Run: headless pygame with SDL's dummy video driver; simulated clock (each Clock.tick advances the game by its frame time, no real sleeping); random seed 0; keys injected as events and as key.get_pressed() state; no mouse input.
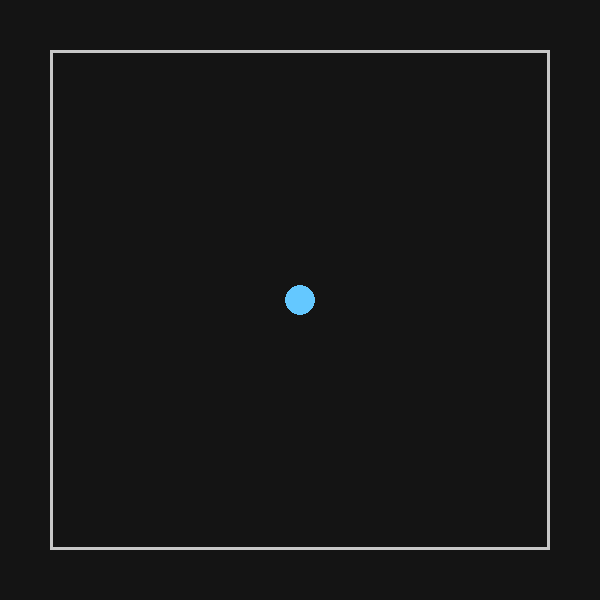
Frame 1 of 4 · flips 1–60 · no input
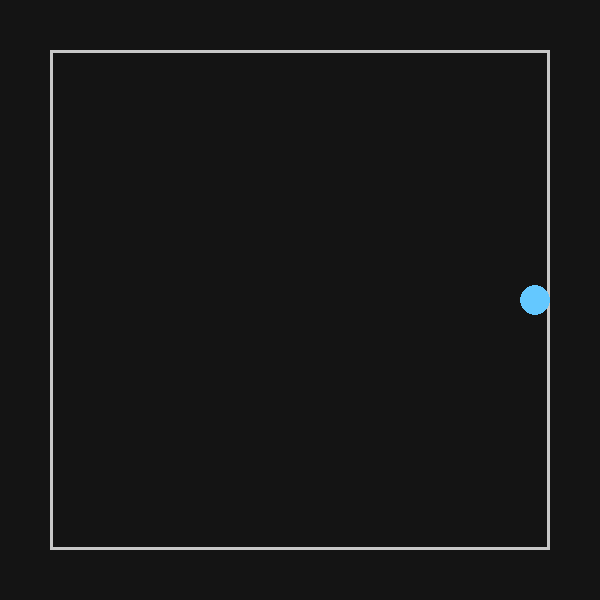
Frame 2 of 4 · flips 61–180 · tapped SPACE, RETURN · held RIGHT (→), D
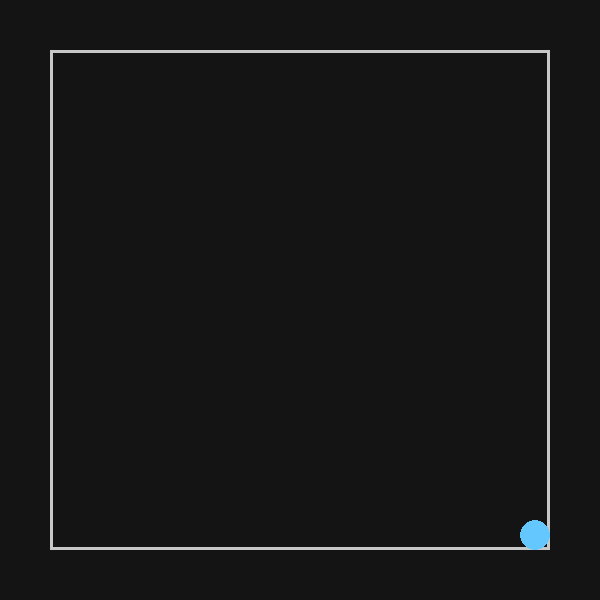
Frame 3 of 4 · flips 181–300 · held DOWN (↓), S
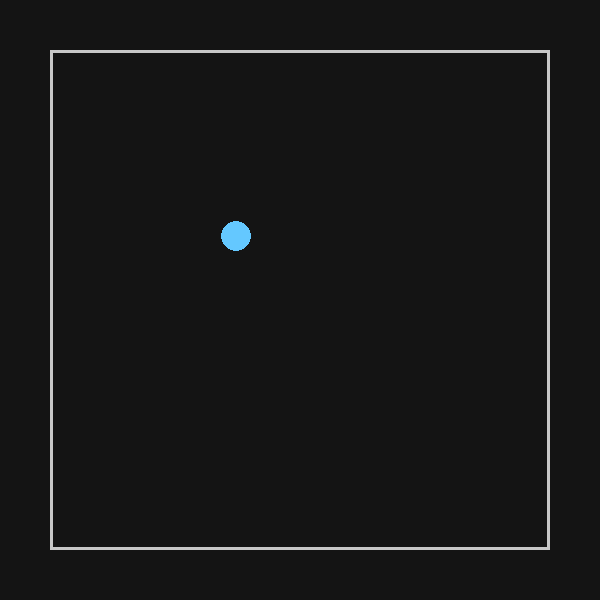
Frame 4 of 4 · flips 301–420 · held LEFT (←), A, UP (↑), W

The pygame program that drew these frames:

import pygame

# --- Config ---
WIDTH, HEIGHT = 600, 600
ROOM_MARGIN = 50          # thickness of the outer wall margin
PLAYER_RADIUS = 15
PLAYER_SPEED = 220        # pixels / second
BG_COLOR = (20, 20, 20)
WALL_COLOR = (200, 200, 200)
PLAYER_COLOR = (100, 200, 255)
FPS = 60

def main():
    pygame.init()
    screen = pygame.display.set_mode((WIDTH, HEIGHT))
    pygame.display.set_caption("Very Basic Dungeon Room")
    clock = pygame.time.Clock()

    # Room boundaries (inner playable area)
    left   = ROOM_MARGIN
    right  = WIDTH - ROOM_MARGIN
    top    = ROOM_MARGIN
    bottom = HEIGHT - ROOM_MARGIN

    # Start player in the center
    x, y = WIDTH // 2, HEIGHT // 2

    running = True
    while running:
        dt = clock.tick(FPS) / 1000.0  # seconds since last frame

        # --- Events ---
        for event in pygame.event.get():
            if event.type == pygame.QUIT:
                running = False

        # --- Input ---
        keys = pygame.key.get_pressed()
        dx = dy = 0
        if keys[pygame.K_a] or keys[pygame.K_LEFT]:
            dx -= 1
        if keys[pygame.K_d] or keys[pygame.K_RIGHT]:
            dx += 1
        if keys[pygame.K_w] or keys[pygame.K_UP]:
            dy -= 1
        if keys[pygame.K_s] or keys[pygame.K_DOWN]:
            dy += 1

        # Normalize diagonal movement
        if dx != 0 and dy != 0:
            dx *= 0.70710678
            dy *= 0.70710678

        # --- Update ---
        x += dx * PLAYER_SPEED * dt
        y += dy * PLAYER_SPEED * dt

        # Keep the player inside the room (circle vs. walls)
        x = max(left   + PLAYER_RADIUS, min(x, right  - PLAYER_RADIUS))
        y = max(top    + PLAYER_RADIUS, min(y, bottom - PLAYER_RADIUS))

        # --- Draw ---
        screen.fill(BG_COLOR)

        # Draw walls (four lines forming a square room)
        pygame.draw.rect(
            screen,
            WALL_COLOR,
            pygame.Rect(left, top, right - left, bottom - top),
            width=3
        )

        # Draw player
        pygame.draw.circle(screen, PLAYER_COLOR, (int(x), int(y)), PLAYER_RADIUS)

        # Optionally show FPS in the window title
        pygame.display.set_caption(f"Very Basic Dungeon Room  |  FPS: {clock.get_fps():.0f}")

        pygame.display.flip()

    pygame.quit()

if __name__ == "__main__":
    main()
